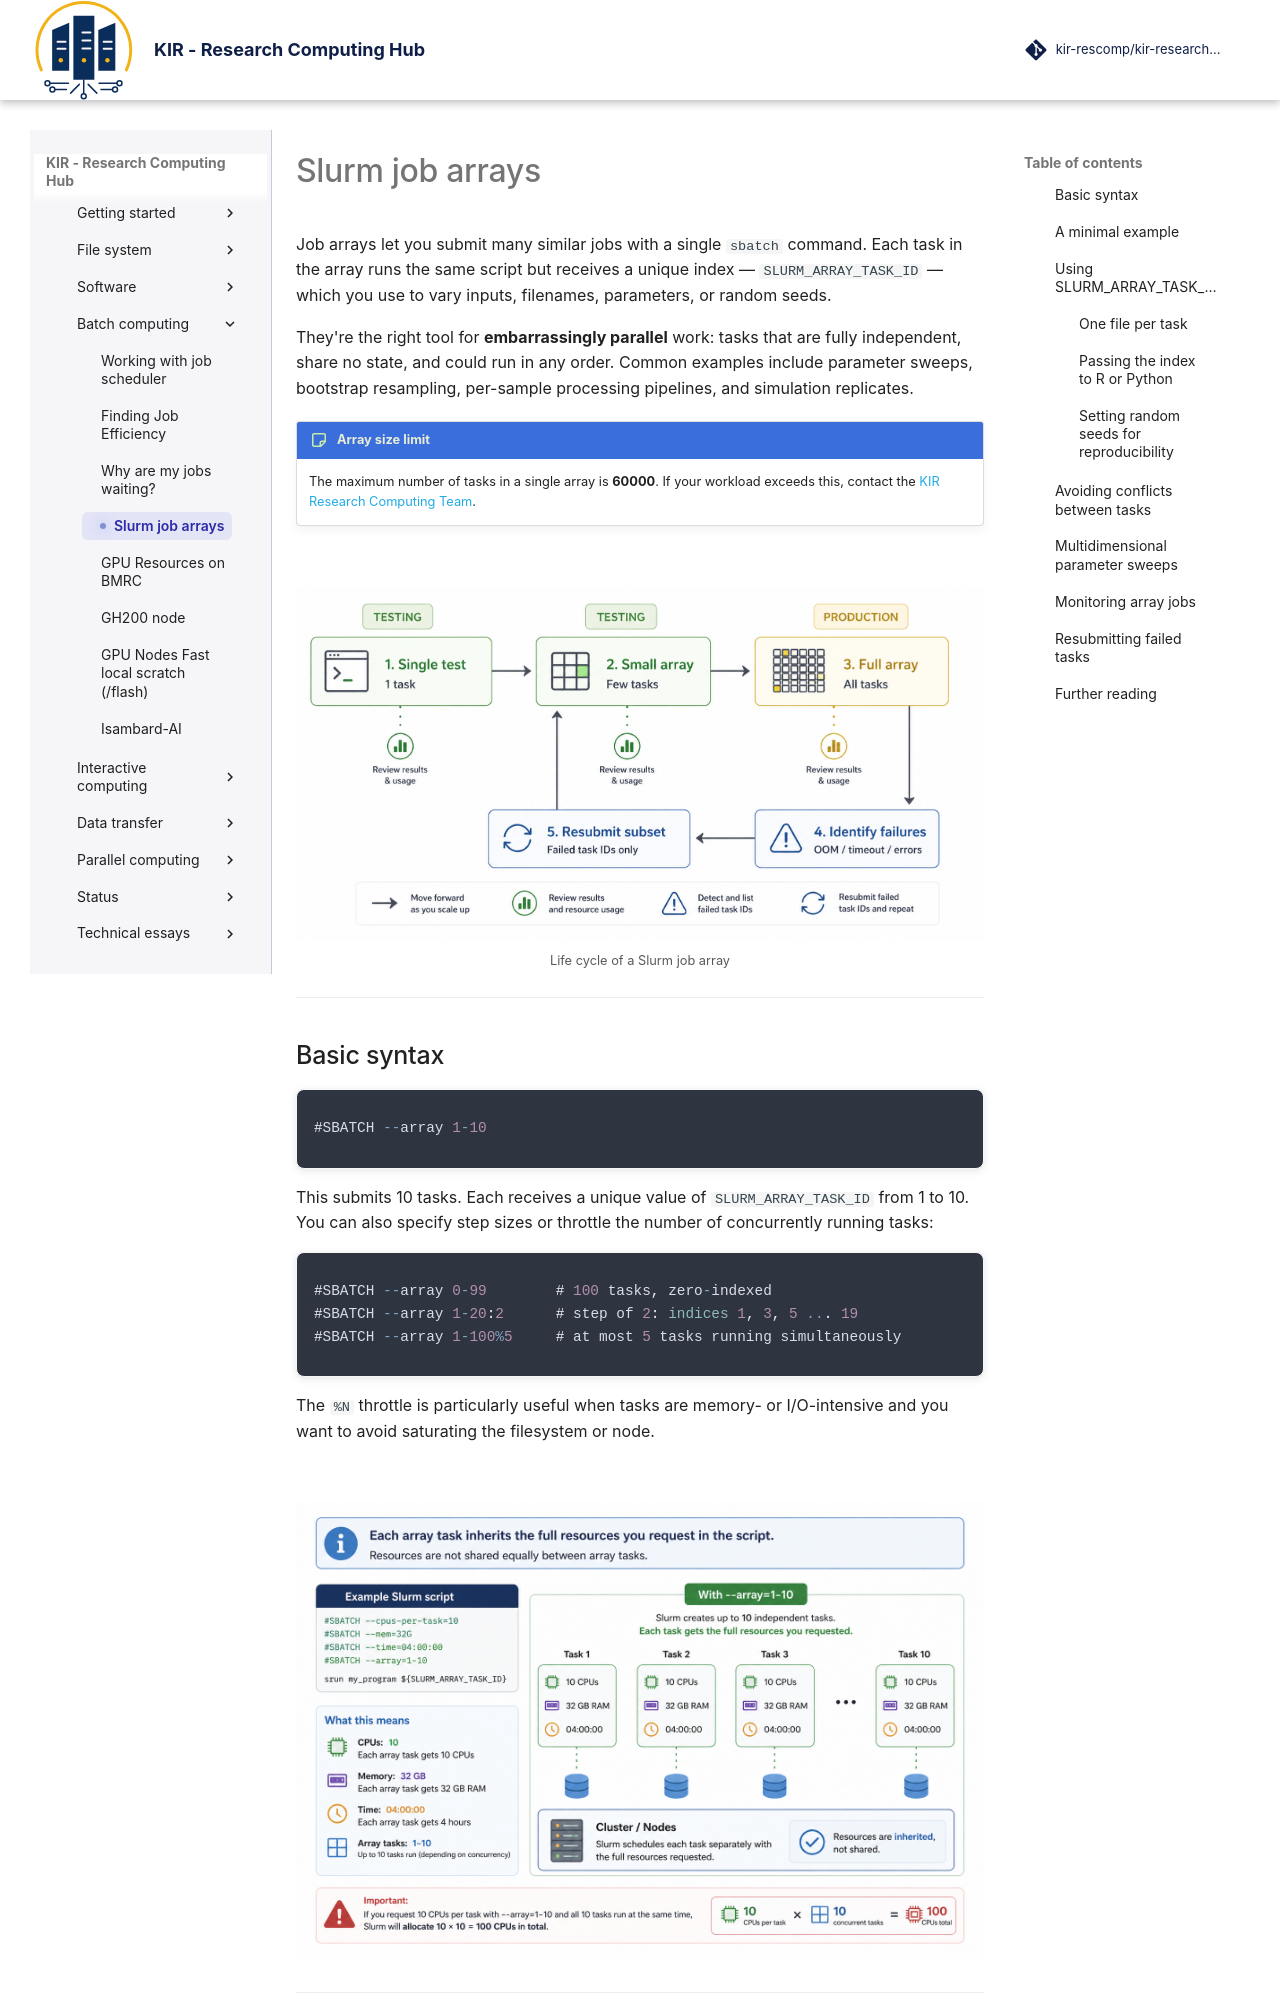

repository: kir-rescomp/kir-researchcomp-hub · page: batch-computing/slurm_job_arrays/index.html · generator: mkdocs

# Slurm job arrays

Job arrays let you submit many similar jobs with a single `sbatch` command. Each task in the array runs the same script but receives a unique index — `SLURM_ARRAY_TASK_ID` — which you use to vary inputs, filenames, parameters, or random seeds.

They're the right tool for **embarrassingly parallel** work: tasks that are fully independent, share no state, and could run in any order. Common examples include parameter sweeps, bootstrap resampling, per-sample processing pipelines, and simulation replicates.

!!! note-sticky "Array size limit"
    The maximum number of tasks in a single array is **60000**. If your workload exceeds this, contact the [KIR Research Computing Team](mailto:kir-rc@kennedy.ox.ac.uk).

<br/>

<p align="center" style="margin-bottom: -1px;">
    <img src="../../assets/images/material/batch-computing/slurm_array_life_cycle.png" alt="data-transfer-cli" width="700" style="opacity: 0.9;"/>
</p>

<center>
<small>Life cycle of a Slurm job array</small>
</center>
---

## Basic syntax

<div class="nord" markdown=1>
```rust
#SBATCH --array 1-10
```

This submits 10 tasks. Each receives a unique value of `SLURM_ARRAY_TASK_ID` from 1 to 10. You can also specify step sizes or throttle the number of concurrently running tasks:

```rust
#SBATCH --array 0-99        # 100 tasks, zero-indexed
#SBATCH --array 1-20:2      # step of 2: indices 1, 3, 5 ... 19
#SBATCH --array 1-100%5     # at most 5 tasks running simultaneously
```

The `%N` throttle is particularly useful when tasks are memory- or I/O-intensive and you want to avoid saturating the filesystem or node.

<br/>

<p align="center" style="margin-bottom: -1px;">
    <img src="../../assets/images/material/batch-computing/slurm_array_resource_allocation.png" alt="data-transfer-cli" width="700" style="opacity: 0.9;"/>
</p>

---
